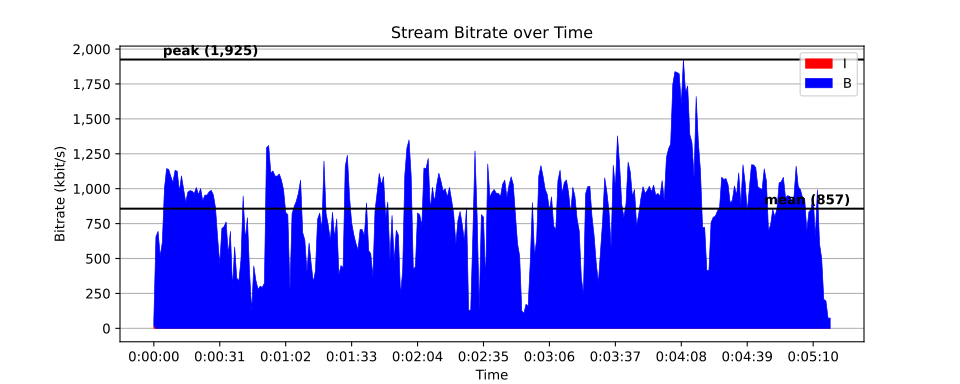

The data file committed next to this chart (first rows):
time, size, pict_type
0, 2505, I
0.02085, 71, B
0.04171, 71, B
0.06256, 70, B
0.08342, 71, B
0.1043, 68, B
0.1251, 70, B
0.146, 68, B
0.1668, 69, B
0.1877, 68, B
0.2085, 67, B
0.2294, 68, B
0.2502, 77, B
0.2711, 92, B
0.292, 80, B
0.3128, 75, B
0.3337, 431, B
0.3545, 97, B
0.3754, 87, B
0.3962, 79, B
0.4171, 752, B
0.4379, 78, B
0.4588, 78, B
0.4796, 69, B
0.5005, 175, B
0.5214, 74, B
0.5422, 78, B
0.5631, 70, B
0.5839, 114, B
0.6048, 70, B
0.6256, 71, B
0.6465, 70, B
0.6673, 122, B
0.6882, 68, B
0.709, 72, B
0.7299, 68, B
0.7508, 103, B
0.7716, 70, B
0.7925, 74, B
0.8133, 68, B
0.8342, 115, B
0.855, 68, B
0.8759, 69, B
0.8967, 68, B
0.9176, 105, B
0.9384, 68, B
0.9593, 69, B
0.9801, 68, B
1.001, 92, B
1.022, 179, B
1.043, 887, B
1.064, 207, B
1.084, 517, B
1.105, 191, B
1.126, 1433, B
1.147, 330, B
1.168, 1303, B
1.189, 261, B
1.21, 1693, B
1.23, 332, B
... 15,191 more rows
